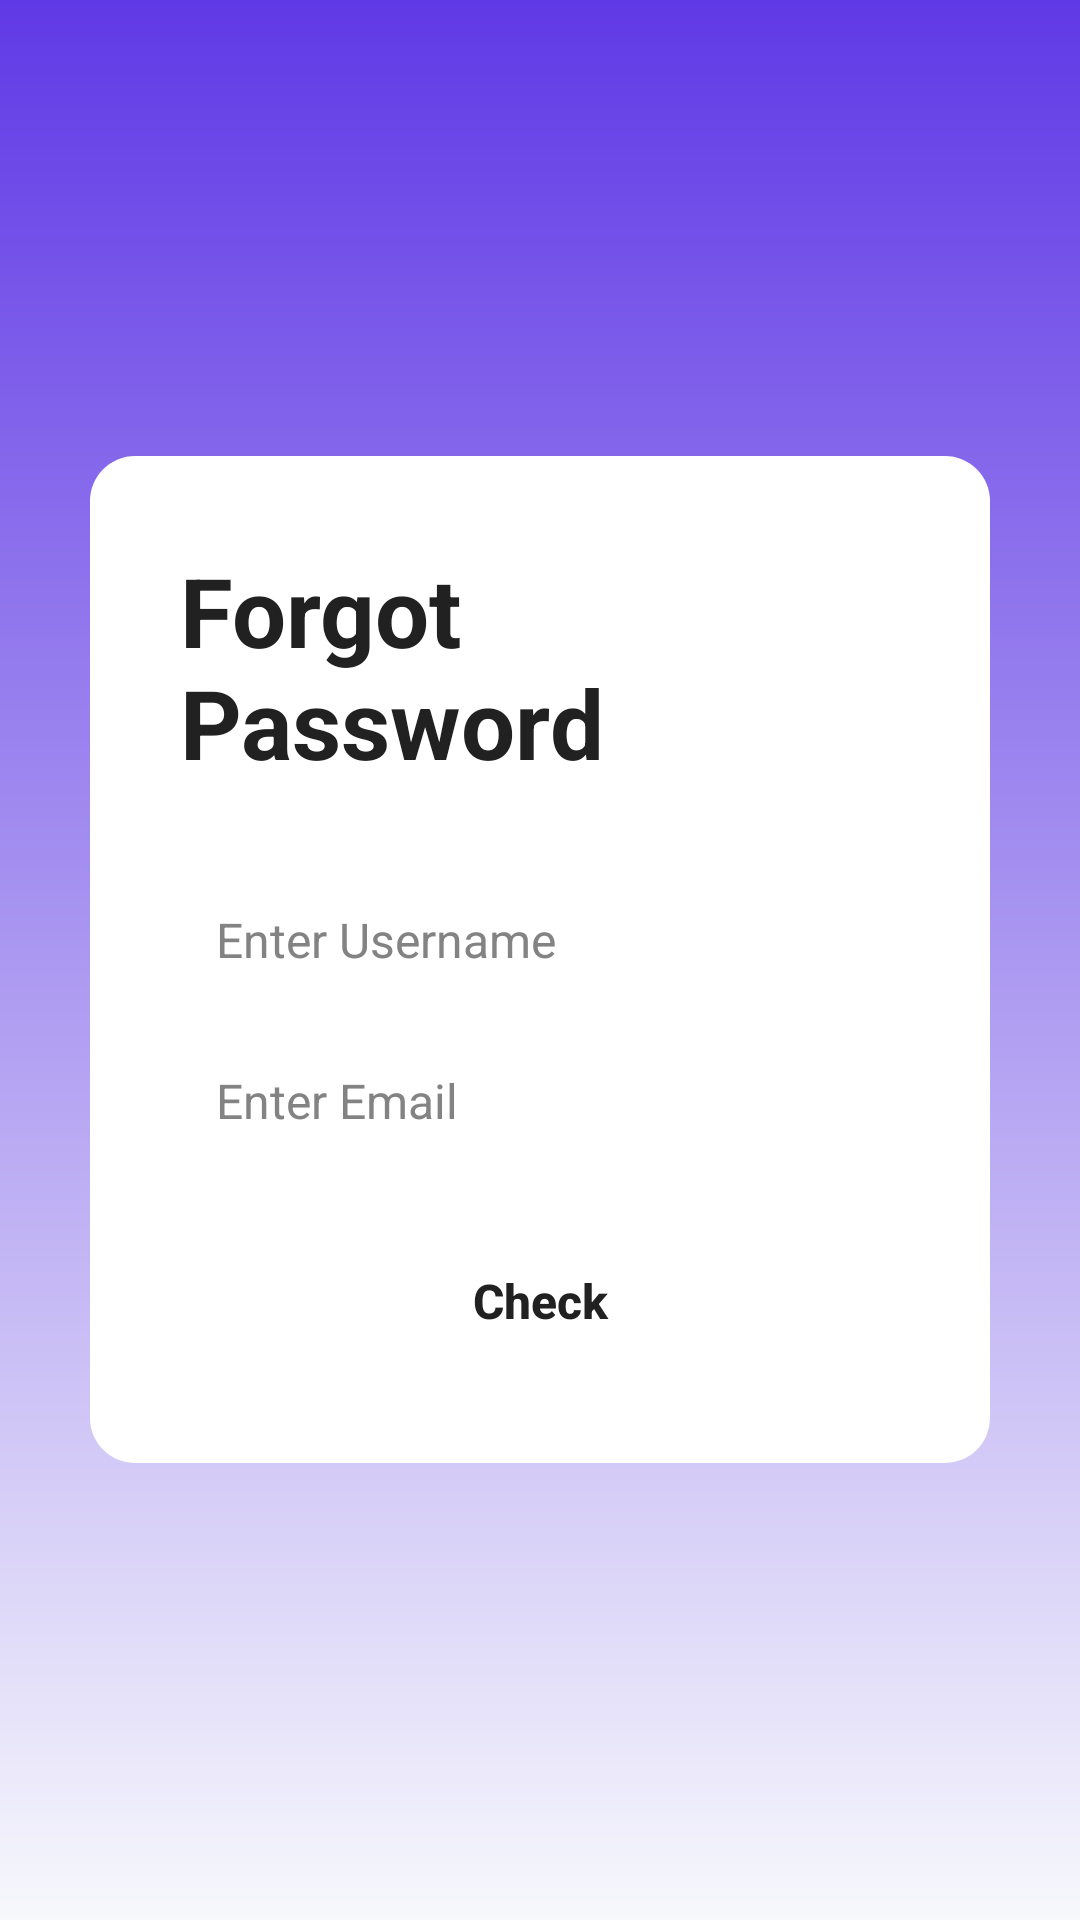

The Android layout XML behind this screen, and the referenced resources:
<!-- AndroidManifest.xml: application theme Theme.Quizupsignup -->
<!-- res/layout/forgot_password.xml -->
<?xml version="1.0" encoding="utf-8"?>
<LinearLayout xmlns:android="http://schemas.android.com/apk/res/android"
    xmlns:app="http://schemas.android.com/apk/res-auto"
    android:layout_width="match_parent"
    android:layout_height="match_parent"
    android:orientation="vertical"
    android:gravity="center"
    android:id="@+id/forgot_page"
    android:background="@drawable/bg_gradient">

    <LinearLayout
        android:layout_width="match_parent"
        android:layout_height="wrap_content"
        android:layout_margin="30dp"
        android:orientation="vertical"
        android:background="@drawable/card"
        android:padding="30dp">

        
        <TextView
            android:layout_width="wrap_content"
            android:layout_height="wrap_content"
            android:text="Forgot Password"
            style="@style/bigger_heading"
            android:textColor="@color/text_dark"
            android:layout_gravity="center"
            android:paddingBottom="20dp"/>

        
        <EditText
            android:id="@+id/username"
            android:layout_width="match_parent"
            android:layout_height="wrap_content"
            android:hint="Enter Username"
            android:background="@drawable/text_box_shape"
            android:padding="12dp"
            android:textColor="@android:color/black"
            android:textColorHint="@color/text_gray"
            style="@style/normal_size"
            android:layout_marginTop="8dp"/>

        
        <EditText
            android:id="@+id/etEmail"
            android:layout_width="match_parent"
            android:layout_height="wrap_content"
            android:hint="Enter Email"
            style="@style/normal_size"
            android:background="@drawable/text_box_shape"
            android:padding="12dp"
            android:inputType="textEmailAddress"
            android:textColor="@android:color/black"
            android:textColorHint="@color/text_gray"
            android:layout_marginTop="8dp"/>

        
        <androidx.appcompat.widget.AppCompatButton
            android:id="@+id/btnCheck"
            android:layout_width="wrap_content"
            android:layout_height="wrap_content"
            android:text="Check"
            style="@style/normal_bold"
            android:textAllCaps="false"
            android:textColor="@color/text_dark"
            android:background="@drawable/red_button"
            android:layout_marginTop="20dp"
            android:padding="12dp"
            android:layout_gravity="center"
            android:gravity="center"
            android:minWidth="150dp"/>

        <EditText
            android:id="@+id/etNewPassword"
            android:layout_width="match_parent"
            android:layout_height="wrap_content"
            android:hint="New Password"
            android:inputType="textPassword"
            android:background="@drawable/text_box_shape"
            android:padding="12dp"
            android:textColor="@android:color/black"
            android:textColorHint="@color/text_gray"
            android:layout_marginTop="8dp"
            android:visibility="gone"/>

        <EditText
            android:id="@+id/etConfirmPassword"
            android:layout_width="match_parent"
            android:layout_height="wrap_content"
            android:hint="Confirm Password"
            android:inputType="textPassword"
            android:background="@drawable/text_box_shape"
            android:padding="12dp"
            android:textColor="@android:color/black"
            android:textColorHint="@color/text_gray"
            android:layout_marginTop="8dp"
            android:visibility="gone"/>

        <androidx.appcompat.widget.AppCompatButton
            android:id="@+id/btnResetPassword"
            android:layout_width="wrap_content"
            android:layout_height="wrap_content"
            android:text="Set New Password"
            android:textAllCaps="false"
            android:background="@drawable/red_button"
            android:layout_marginTop="20dp"
            android:padding="12dp"
            android:layout_gravity="center"
            android:gravity="center"
            android:minWidth="150dp"
            android:visibility="gone"/>

    </LinearLayout>
</LinearLayout>
<!-- resources referenced by this layout -->
<resources>
  <color name="text_dark">#212121</color>
  <color name="text_gray">#838383</color>
  <!-- drawable bg_gradient (drawable) -->
  <?xml version="1.0" encoding="utf-8"?>
  <shape xmlns:android="http://schemas.android.com/apk/res/android"
      android:shape="rectangle">
  
      <gradient
          android:angle="270"
          android:startColor="#6039E6"
          android:endColor="#F7F8FC"
          android:type="linear"
          />
  
  </shape>
  <!-- drawable card (drawable) -->
  <?xml version="1.0" encoding="utf-8"?>
  <shape xmlns:android="http://schemas.android.com/apk/res/android"
      android:shape="rectangle">
      <corners android:radius="15dp"/>
      <solid android:color="@color/card_white"/>
  </shape>
  <!-- drawable text_box_shape (drawable) -->
  <?xml version="1.0" encoding="utf-8"?>
  <shape xmlns:android="http://schemas.android.com/apk/res/android"
      android:shape="rectangle"
      >
      <corners android:radius="15dp"/>
      <solid android:color="@color/card_white"/>
  </shape>
  <style name="bigger_heading">
          <item name="android:textSize">32sp</item>
          <item name="android:textStyle">bold</item>s
      </style>
  <style name="normal_bold">
          <item name="android:textSize">16sp</item>
          <item name="android:textStyle">bold</item>
      </style>
  <style name="normal_size">
          <item name="android:textSize">16sp</item>
      </style>
  <style name="Theme.Quizupsignup" parent="Base.Theme.Quizupsignup" />
  <color name="card_white">#FFFFFF</color>
  <style name="Base.Theme.Quizupsignup" parent="Theme.Material3.DayNight.NoActionBar">
          
          
      </style>
</resources>
